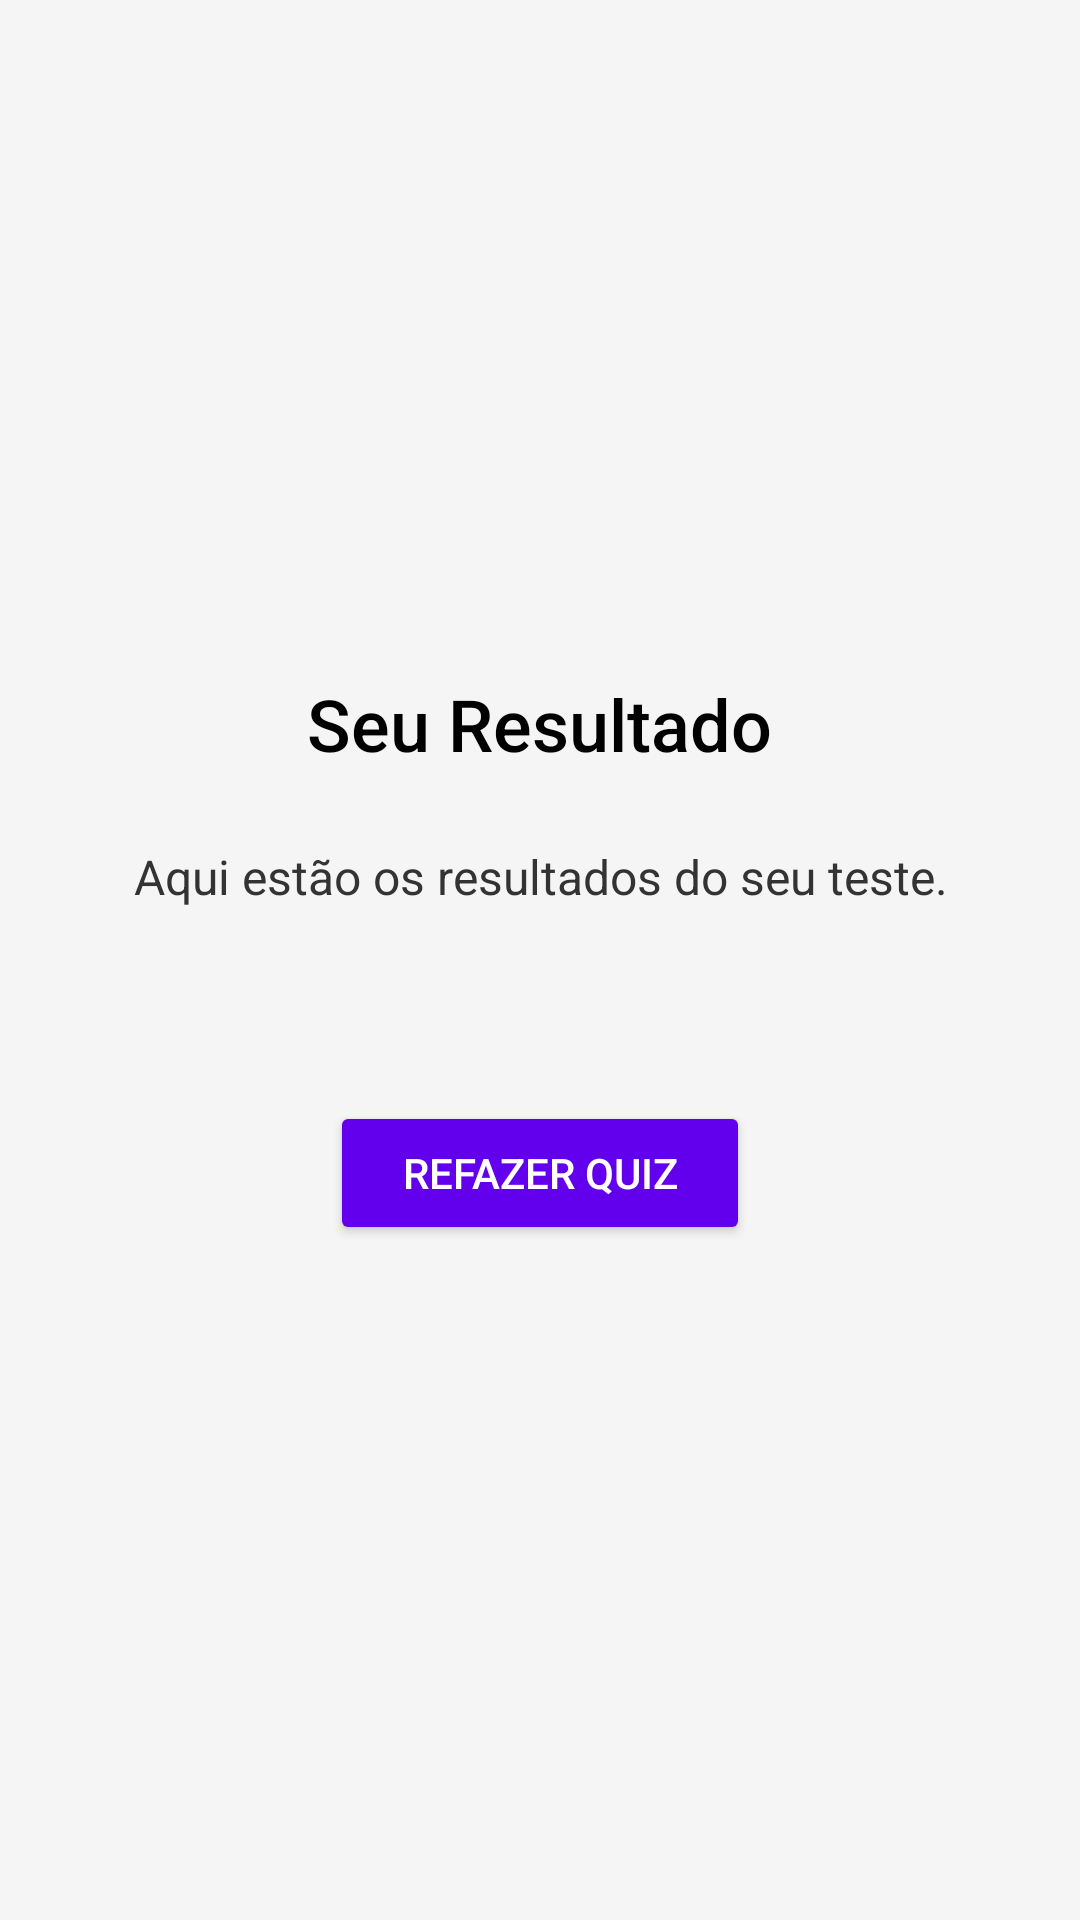

Layout XML and referenced resources for this Android screen:
<!-- AndroidManifest.xml: application theme Theme.SistemaEspecialistaMob -->
<!-- res/layout/activity_result.xml -->
<?xml version="1.0" encoding="utf-8"?>
<LinearLayout
    xmlns:android="http://schemas.android.com/apk/res/android"
    android:layout_width="match_parent"
    android:layout_height="match_parent"
    android:orientation="vertical"
    android:background="#F5F5F5"
    android:padding="16dp"
    android:gravity="center">

    
    <TextView
        android:id="@+id/resultTitle"
        android:layout_width="wrap_content"
        android:layout_height="wrap_content"
        android:text="Seu Resultado"
        android:textSize="24sp"
        android:textColor="#000000"
        android:fontFamily="sans-serif-medium"
        android:layout_marginBottom="16dp" />

    
    <TextView
        android:id="@+id/resultText"
        android:layout_width="wrap_content"
        android:layout_height="wrap_content"
        android:text="Aqui estão os resultados do seu teste."
        android:textSize="16sp"
        android:textColor="#333333"
        android:gravity="center_horizontal"
        android:layout_marginBottom="24dp"
        android:lineSpacingExtra="8dp"
        android:scrollbars="vertical"
        android:padding="8dp"  />

    
    <Button
        android:id="@+id/retryButton"
        android:layout_width="wrap_content"
        android:layout_height="wrap_content"
        android:text="Refazer Quiz"
        android:backgroundTint="#6200EE"
        android:textColor="#FFFFFF"
        android:paddingHorizontal="24dp"
        android:paddingVertical="12dp"
        android:layout_marginTop="32dp" />

</LinearLayout>
<!-- resources referenced by this layout -->
<resources>
  <style name="Theme.SistemaEspecialistaMob" parent="Base.Theme.SistemaEspecialistaMob" />
  <style name="Base.Theme.SistemaEspecialistaMob" parent="Theme.Material3.DayNight.NoActionBar">
          
          
      </style>
</resources>
